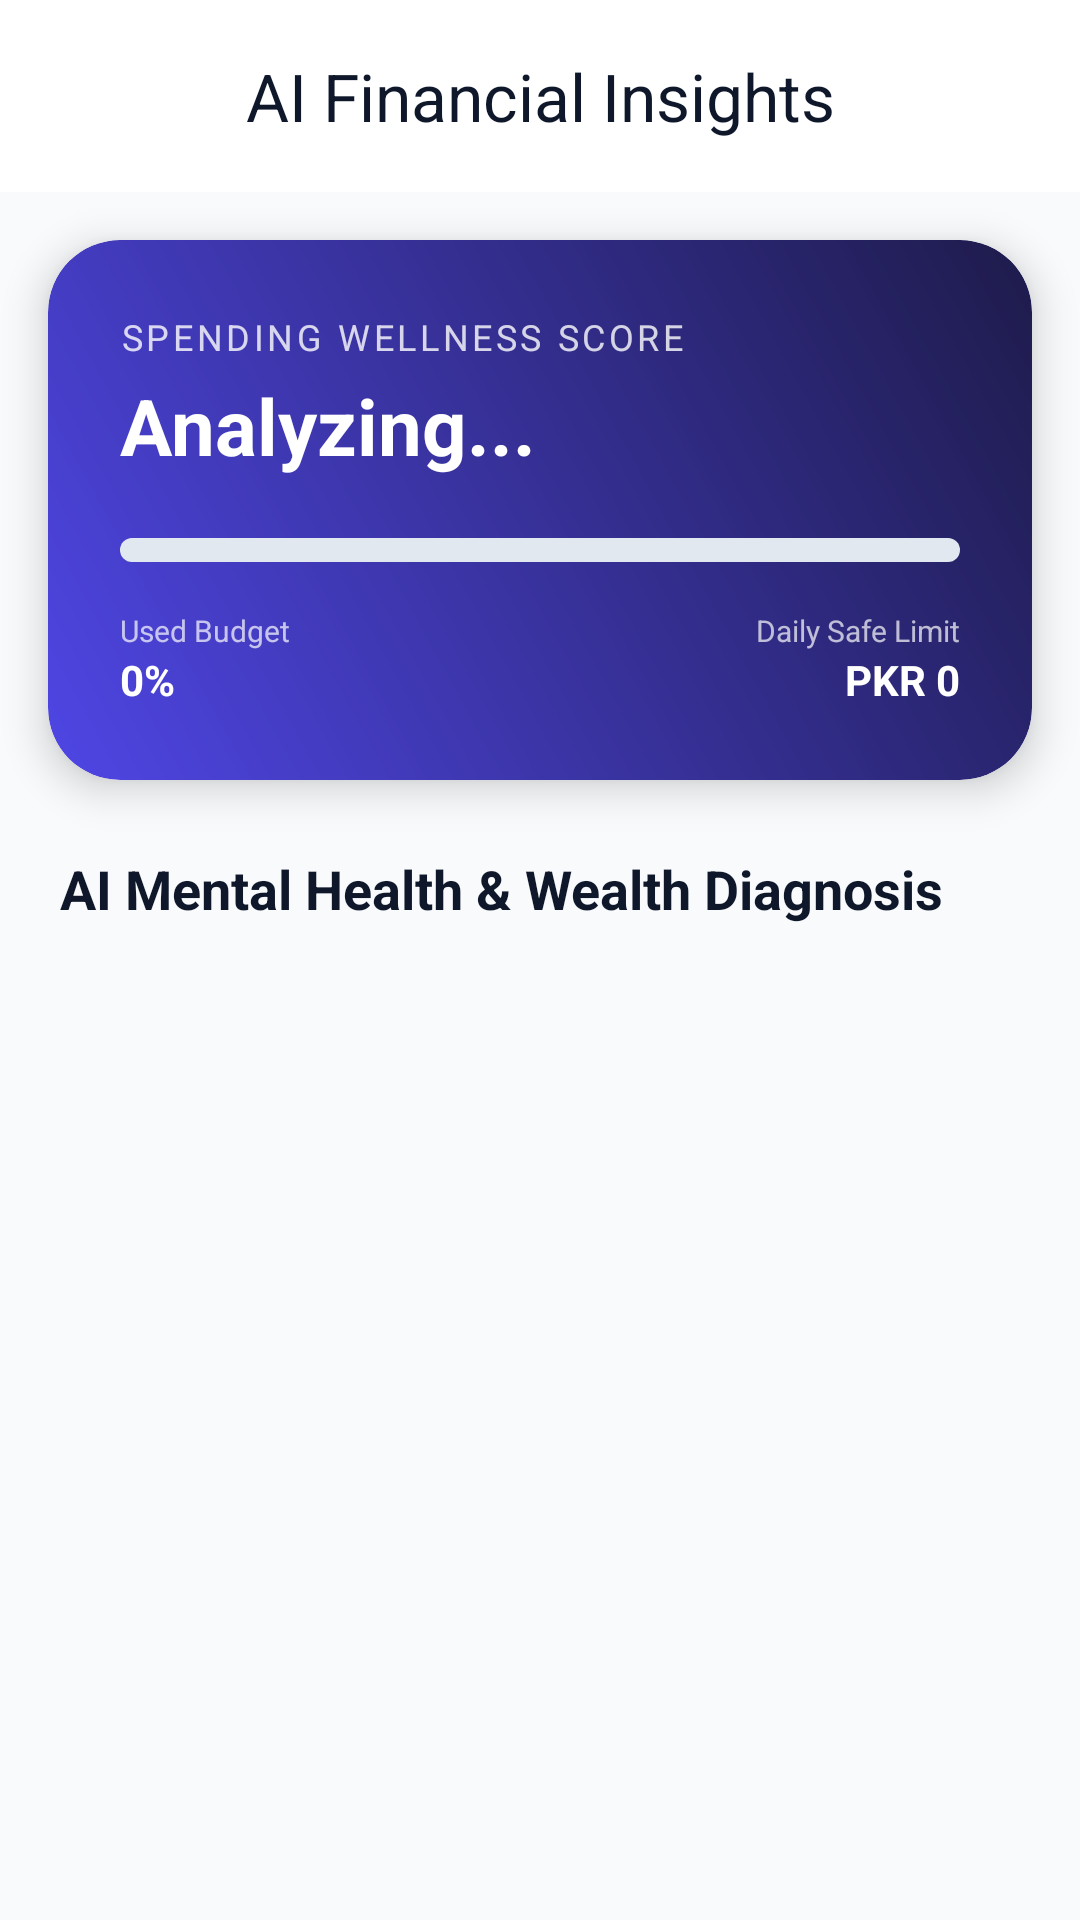

The Android layout XML behind this screen, and the referenced resources:
<!-- AndroidManifest.xml: application theme Theme.SmartWalletAI -->
<!-- res/layout/activity_insights.xml -->
<?xml version="1.0" encoding="utf-8"?>
<androidx.coordinatorlayout.widget.CoordinatorLayout xmlns:android="http://schemas.android.com/apk/res/android"
    xmlns:app="http://schemas.android.com/apk/res-auto"
    android:layout_width="match_parent"
    android:layout_height="match_parent"
    android:background="@color/slate_50">

    <com.google.android.material.appbar.AppBarLayout
        android:layout_width="match_parent"
        android:layout_height="wrap_content"
        android:background="@color/white"
        app:elevation="0dp">

        <com.google.android.material.appbar.MaterialToolbar
            android:id="@+id/toolbar"
            android:layout_width="match_parent"
            android:layout_height="?attr/actionBarSize"
            app:title="AI Financial Insights"
            app:titleCentered="true"
            app:titleTextColor="@color/text_main" />
    </com.google.android.material.appbar.AppBarLayout>

    <androidx.core.widget.NestedScrollView
        android:layout_width="match_parent"
        android:layout_height="match_parent"
        app:layout_behavior="@string/appbar_scrolling_view_behavior">

        <LinearLayout
            android:layout_width="match_parent"
            android:layout_height="wrap_content"
            android:orientation="vertical"
            android:paddingBottom="32dp">

            
            <androidx.cardview.widget.CardView
                android:id="@+id/cardHealth"
                android:layout_width="match_parent"
                android:layout_height="wrap_content"
                android:layout_margin="16dp"
                app:cardCornerRadius="24dp"
                app:cardElevation="8dp">

                <LinearLayout
                    android:layout_width="match_parent"
                    android:layout_height="wrap_content"
                    android:background="@drawable/bg_card_gradient"
                    android:orientation="vertical"
                    android:padding="24dp">

                    <TextView
                        android:layout_width="wrap_content"
                        android:layout_height="wrap_content"
                        android:text="Spending Wellness Score"
                        android:textColor="@color/white"
                        android:alpha="0.8"
                        android:textSize="12sp"
                        android:textAllCaps="true"
                        android:letterSpacing="0.1"/>

                    <TextView
                        android:id="@+id/tvHealthStatus"
                        android:layout_width="wrap_content"
                        android:layout_height="wrap_content"
                        android:text="Analyzing..."
                        android:textColor="@color/white"
                        android:textSize="26sp"
                        android:textStyle="bold"
                        android:layout_marginTop="4dp"/>

                    <ProgressBar
                        android:id="@+id/pbBudgetUsage"
                        style="?android:attr/progressBarStyleHorizontal"
                        android:layout_width="match_parent"
                        android:layout_height="8dp"
                        android:layout_marginTop="20dp"
                        android:progress="0"
                        android:progressDrawable="@drawable/custom_progress_drawable" />

                    <GridLayout
                        android:layout_width="match_parent"
                        android:layout_height="wrap_content"
                        android:columnCount="2"
                        android:layout_marginTop="16dp">

                        <LinearLayout
                            android:layout_width="0dp"
                            android:layout_height="wrap_content"
                            android:layout_columnWeight="1"
                            android:orientation="vertical">
                            <TextView
                                android:layout_width="wrap_content"
                                android:layout_height="wrap_content"
                                android:text="Used Budget"
                                android:textColor="@color/white"
                                android:alpha="0.7"
                                android:textSize="10sp"/>
                            <TextView
                                android:id="@+id/tvBudgetText"
                                android:layout_width="wrap_content"
                                android:layout_height="wrap_content"
                                android:text="0%"
                                android:textColor="@color/white"
                                android:textStyle="bold"
                                android:textSize="14sp"/>
                        </LinearLayout>

                        <LinearLayout
                            android:layout_width="0dp"
                            android:layout_height="wrap_content"
                            android:layout_columnWeight="1"
                            android:orientation="vertical"
                            android:gravity="end">
                            <TextView
                                android:layout_width="wrap_content"
                                android:layout_height="wrap_content"
                                android:text="Daily Safe Limit"
                                android:textColor="@color/white"
                                android:alpha="0.7"
                                android:textSize="10sp"/>
                            <TextView
                                android:id="@+id/tvDailyLimit"
                                android:layout_width="wrap_content"
                                android:layout_height="wrap_content"
                                android:text="PKR 0"
                                android:textColor="@color/white"
                                android:textStyle="bold"
                                android:textSize="14sp"/>
                        </LinearLayout>
                    </GridLayout>

                </LinearLayout>
            </androidx.cardview.widget.CardView>

            <TextView
                android:layout_width="wrap_content"
                android:layout_height="wrap_content"
                android:text="AI Mental Health &amp; Wealth Diagnosis"
                android:textColor="@color/text_main"
                android:textSize="18sp"
                android:textStyle="bold"
                android:layout_marginStart="20dp"
                android:layout_marginTop="8dp"
                android:layout_marginBottom="12dp"/>

            <androidx.recyclerview.widget.RecyclerView
                android:id="@+id/rvInsights"
                android:layout_width="match_parent"
                android:layout_height="wrap_content"
                android:nestedScrollingEnabled="false"
                android:clipToPadding="false"
                android:paddingBottom="16dp"/>

        </LinearLayout>
    </androidx.core.widget.NestedScrollView>

</androidx.coordinatorlayout.widget.CoordinatorLayout>
<!-- resources referenced by this layout -->
<resources>
  <color name="slate_50">#F8FAFC</color>
  <color name="text_main">#0F172A</color>
  <color name="white">#FFFFFF</color>
  <!-- drawable bg_card_gradient (drawable) -->
  <?xml version="1.0" encoding="utf-8"?>
  <shape xmlns:android="http://schemas.android.com/apk/res/android">
      <gradient
          android:angle="45"
          android:endColor="@color/grad_end"
          android:startColor="@color/grad_start"
          android:type="linear" />
      <corners android:radius="24dp" />
  </shape>
  <!-- drawable custom_progress_drawable (drawable) -->
  <?xml version="1.0" encoding="utf-8"?>
  <layer-list xmlns:android="http://schemas.android.com/apk/res/android">
      <item android:id="@android:id/background">
          <shape>
              <corners android:radius="6dp" />
              <gradient
                  android:startColor="#E2E8F0"
                  android:endColor="#E2E8F0" />
          </shape>
      </item>
      <item android:id="@android:id/progress">
          <clip>
              <shape>
                  <corners android:radius="6dp" />
                  <gradient
                      android:startColor="@color/grad_start"
                      android:endColor="@color/grad_end" />
              </shape>
          </clip>
      </item>
  </layer-list>
  <style name="Theme.SmartWalletAI" parent="Theme.Material3.Light.NoActionBar">
          
          <item name="colorPrimary">@color/primary</item>
          <item name="colorOnPrimary">@color/white</item>
          <item name="colorPrimaryContainer">@color/primary_light</item>
          <item name="colorOnPrimaryContainer">@color/primary_dark</item>
  
          <item name="colorSecondary">@color/info</item>
          <item name="colorOnSecondary">@color/white</item>
  
          <item name="android:windowBackground">@color/background</item>
          <item name="android:statusBarColor">@color/background</item>
          <item name="android:windowLightStatusBar">true</item>
  
          <item name="colorSurface">@color/surface</item>
          <item name="colorOnSurface">@color/text_main</item>
          <item name="colorSurfaceVariant">@color/surface_variant</item>
          <item name="colorOnSurfaceVariant">@color/text_secondary</item>
  
          
          <item name="android:fontFamily">sans-serif</item>
  
          
          <item name="bottomNavigationStyle">@style/App.BottomNav</item>
      </style>
  <color name="grad_end">#1E1B4B</color>
  <color name="grad_start">#4F46E5</color>
  <color name="primary">#4F46E5</color>
  <color name="primary_light">#EEF2FF</color>
  <color name="primary_dark">#3730A3</color>
  <color name="info">#0284C7</color>
  <color name="background">#F8FAFC</color>
  <color name="surface">#FFFFFF</color>
  <color name="surface_variant">#F1F5F9</color>
  <color name="text_secondary">#475569</color>
  <style name="App.BottomNav" parent="Widget.Material3.BottomNavigationView">
          <item name="backgroundTint">@color/surface</item>
          <item name="itemIconTint">@color/nav_item_color</item>
          <item name="itemTextColor">@color/nav_item_color</item>
          <item name="itemActiveIndicatorStyle">@style/App.BottomNav.ActiveIndicator</item>
      </style>
  <style name="App.BottomNav.ActiveIndicator" parent="Widget.Material3.BottomNavigationView.ActiveIndicator">
          <item name="android:color">@color/primary_light</item>
      </style>
</resources>
